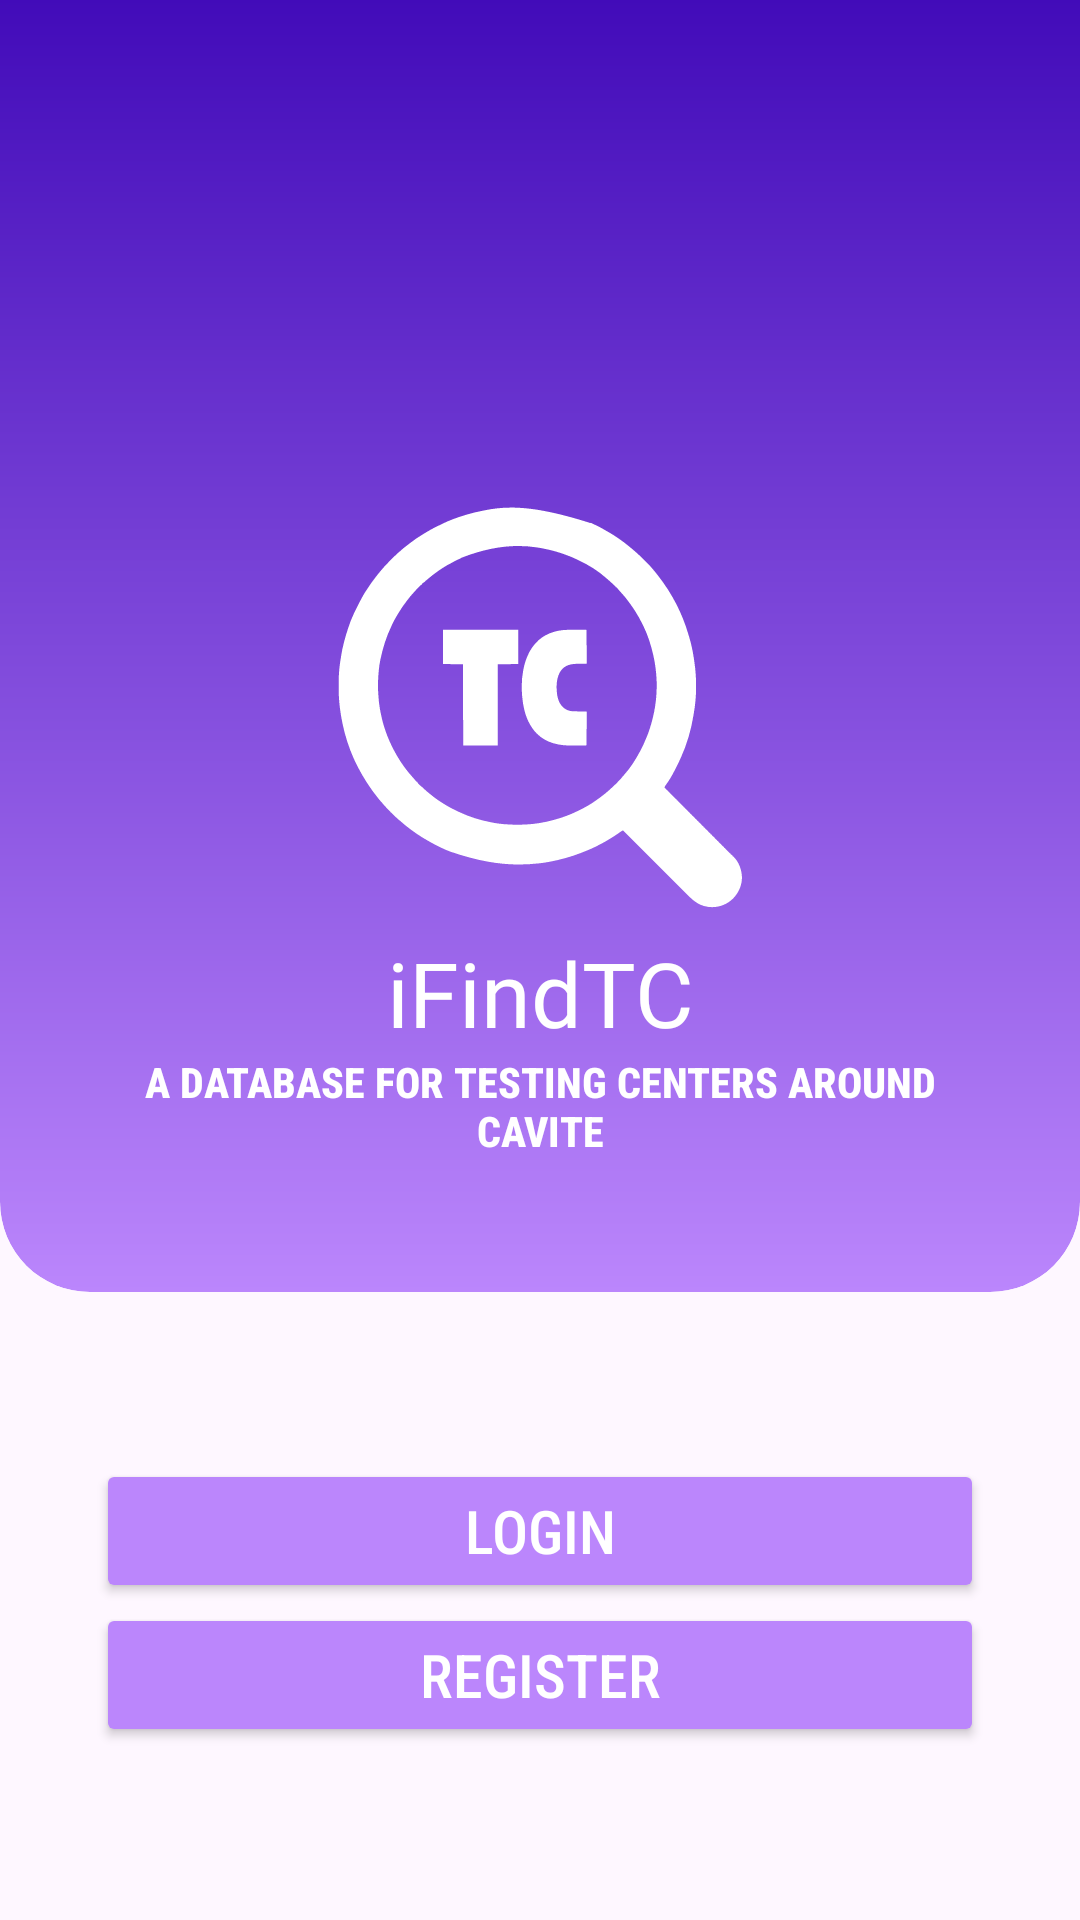

Layout XML and referenced resources for this Android screen:
<!-- AndroidManifest.xml: application theme Theme.TestingCenter -->
<!-- res/layout/activity_main.xml -->
<?xml version="1.0" encoding="utf-8"?>
<androidx.constraintlayout.widget.ConstraintLayout xmlns:android="http://schemas.android.com/apk/res/android"
    xmlns:app="http://schemas.android.com/apk/res-auto"
    xmlns:tools="http://schemas.android.com/tools"
    android:layout_width="match_parent"
    android:layout_height="match_parent"
    tools:context=".MainActivity"
    android:orientation="vertical"
    android:id="@+id/constraint"
    android:transitionName="sharedConstraint">

    <androidx.cardview.widget.CardView
        android:id="@+id/cardView2"
        android:layout_width="match_parent"
        android:layout_height="470dp"
        android:layout_marginTop="-40dp"
        app:cardCornerRadius="30dp"
        app:cardElevation="0dp"
        app:layout_constraintEnd_toEndOf="parent"
        app:layout_constraintStart_toStartOf="parent"
        app:layout_constraintTop_toTopOf="parent"
        android:transitionName="sharedCardView">

        <androidx.constraintlayout.widget.ConstraintLayout
            android:layout_width="match_parent"
            android:layout_height="match_parent"
            android:background="@drawable/gradient"
            android:id="@+id/holder"
            android:transitionName="sharedHolder">

            <ImageView
                android:id="@+id/bg"
                android:layout_width="match_parent"
                android:layout_height="match_parent"
                android:src="@drawable/holder2"
                android:alpha="0.2"
                android:scaleType="fitXY"
                android:rotation="180"
                android:transitionName="sharedBg"/>

            <ImageView
                android:id="@+id/applogo"
                android:layout_width="150dp"
                android:layout_height="150dp"
                android:layout_marginTop="200dp"
                android:src="@drawable/ifindtclogo"
                android:scaleType="fitXY"
                app:layout_constraintTop_toTopOf="parent"
                app:layout_constraintEnd_toEndOf="parent"
                app:layout_constraintStart_toStartOf="parent"
                android:transitionName="sharedApplogo"
                app:tint="@color/white" />

            <TextView
                android:id="@+id/textView"
                android:layout_width="wrap_content"
                android:layout_height="wrap_content"
                android:fontFamily="@font/exo"
                android:text="iFindTC"
                android:textColor="@color/white"
                android:textSize="30sp"
                android:transitionName="sharedTextView"
                app:layout_constraintEnd_toEndOf="parent"
                app:layout_constraintStart_toStartOf="parent"
                app:layout_constraintTop_toBottomOf="@+id/applogo" />

            <TextView
                android:layout_width="0dp"
                android:layout_height="wrap_content"
                android:fontFamily="sans-serif-condensed-medium"
                android:text="A DATABASE FOR TESTING CENTERS AROUND CAVITE"
                android:textColor="@color/white"
                android:textSize="14sp"
                app:layout_constraintEnd_toEndOf="parent"
                app:layout_constraintStart_toStartOf="parent"
                app:layout_constraintTop_toBottomOf="@id/textView"
                android:gravity="center"
                android:textStyle="bold"
                android:layout_marginRight="30dp"
                android:layout_marginLeft="30dp"/>
        </androidx.constraintlayout.widget.ConstraintLayout>
    </androidx.cardview.widget.CardView>

    <androidx.appcompat.widget.AppCompatButton
        android:id="@+id/loginform"
        android:layout_width="match_parent"
        android:layout_height="wrap_content"
        android:layout_marginStart="32dp"
        android:layout_marginTop="56dp"
        android:layout_marginEnd="32dp"
        android:backgroundTint="@color/purple200"
        android:fontFamily="sans-serif-condensed-medium"
        android:text="LOGIN"
        android:textColor="@color/white"
        android:textSize="20sp"
        app:layout_constraintEnd_toEndOf="parent"
        app:layout_constraintStart_toStartOf="parent"
        app:layout_constraintTop_toBottomOf="@+id/cardView2" />

    <androidx.appcompat.widget.AppCompatButton
        android:id="@+id/registerform"
        android:layout_width="match_parent"
        android:layout_height="wrap_content"
        android:layout_marginStart="32dp"
        android:layout_marginEnd="32dp"
        android:backgroundTint="@color/purple200"
        android:fontFamily="sans-serif-condensed-medium"
        android:text="Register"
        android:textColor="@color/white"
        android:textSize="20sp"
        app:layout_constraintEnd_toEndOf="parent"
        app:layout_constraintStart_toStartOf="parent"
        app:layout_constraintTop_toBottomOf="@+id/loginform" />

    <androidx.cardview.widget.CardView
        android:id="@+id/reglog"
        android:layout_width="match_parent"
        android:layout_height="wrap_content"
        android:layout_marginStart="30dp"
        android:layout_marginEnd="30dp"
        android:transitionName="sharedReglog"
        app:cardElevation="30dp"
        app:layout_constraintBottom_toTopOf="@id/loginform"
        app:layout_constraintEnd_toEndOf="parent"
        app:layout_constraintStart_toStartOf="parent"
        app:layout_constraintTop_toBottomOf="@+id/cardView2" />
</androidx.constraintlayout.widget.ConstraintLayout>
<!-- resources referenced by this layout -->
<resources>
  <color name="purple200">#FFbb86fc</color>
  <color name="white">#FFFFFFFF</color>
  <!-- drawable gradient (drawable) -->
  <?xml version="1.0" encoding="utf-8"?>
  <layer-list xmlns:android="http://schemas.android.com/apk/res/android">
      <item>
          <shape android:shape="rectangle">
              <gradient
                  android:startColor="@color/purple700"
                  android:endColor="@color/purple200"
                  android:angle="270" />
              <corners android:radius="30dp" />
          </shape>
      </item>
  </layer-list>
  <!-- drawable ifindtclogo: vector/xml drawable (drawable, 10122 chars, omitted) -->
  <style name="Theme.TestingCenter" parent="Base.Theme.TestingCenter" />
  <color name="purple700">#FF3700b3</color>
  <style name="Base.Theme.TestingCenter" parent="Theme.Material3.Light.NoActionBar">
          
          
          <item name="android:statusBarColor">@android:color/transparent</item>
          <item name="android:windowDrawsSystemBarBackgrounds">true</item>
          <item name="android:windowTranslucentStatus">true</item>
      </style>
</resources>
